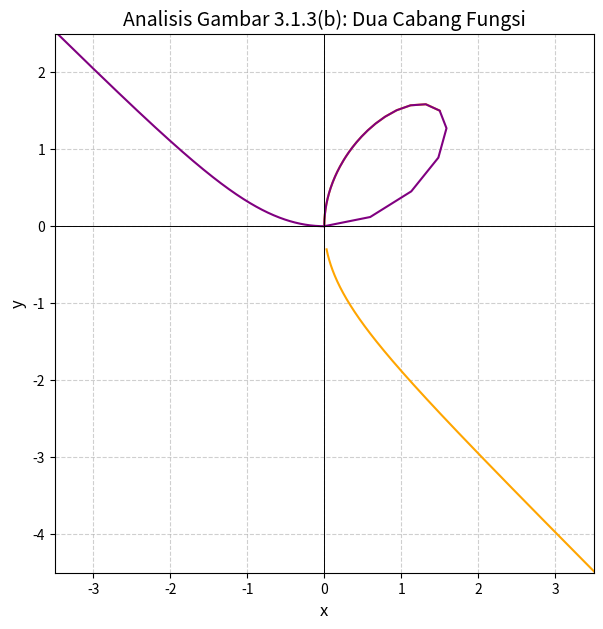

Write the Python code that produced this figure.
import numpy as np
import matplotlib.pyplot as plt

# 1. Mendefinisikan fungsi parametrik
def x_folium(t): #kordinat x
    return (3 * t) / (1 + t**3)

def y_folium(t): #kordinat Y
    return (3 * t**2) / (1 + t**3)

# 2. Menyiapkan 4 domain parameter 't' untuk menghindari asimtot di t = -1
# dan untuk memisahkan loop di t = 1
epsilon = 1e-5  # Nilai kecil untuk menghindari t = -1
num_points = 500

# Rentang t untuk setiap bagian
t_sayap_atas = np.linspace(-10, -1 - epsilon, num_points)
t_sayap_bawah = np.linspace(-1 + epsilon, 0, num_points)
t_loop_bawah = np.linspace(0, 100, num_points)
t_loop_atas = np.linspace(1, 100, num_points)

# 3. Menghitung nilai x dan y untuk setiap bagian
# Bagian Cabang ATAS (Oranye/Biru)
x_sayap_atas, y_sayap_atas = x_folium(t_sayap_atas), y_folium(t_sayap_atas)
x_loop_atas, y_loop_atas = x_folium(t_loop_atas), y_folium(t_loop_atas)

# Bagian Cabang BAWAH (Ungu)
x_sayap_bawah, y_sayap_bawah = x_folium(t_sayap_bawah), y_folium(t_sayap_bawah)
x_loop_bawah, y_loop_bawah = x_folium(t_loop_bawah), y_folium(t_loop_bawah)

# 4. Memplot grafik dengan warna yang diminta
plt.figure(figsize=(8, 7))

# Plot Cabang ATAS (Anda bisa ganti 'orange' dengan 'blue' agar sama persis dengan gambar)
plt.plot(x_sayap_atas, y_sayap_atas, color='orange', label='Cabang Atas (Sayap Atas)')
plt.plot(x_loop_atas, y_loop_atas, color='orange', label='Cabang Atas (Loop Atas)')

# Plot Cabang BAWAH (Ungu)
plt.plot(x_sayap_bawah, y_sayap_bawah, color='purple', label='Cabang Bawah (Sayap Bawah)')
plt.plot(x_loop_bawah, y_loop_bawah, color='purple', label='Cabang Bawah (Loop Bawah)')

# 5. Mengatur plot agar sesuai dengan Gambar 3.1.3(b)
plt.title('Analisis Gambar 3.1.3(b): Dua Cabang Fungsi', fontsize=14)
plt.xlabel('x', fontsize=12)
plt.ylabel('y', fontsize=12)
plt.grid(True, linestyle='--', alpha=0.6)
plt.axhline(0, color='black', linewidth=0.7)
plt.axvline(0, color='black', linewidth=0.7)

# Menetapkan batas x y garis
plt.xlim(-3.5, 3.5)
plt.ylim(-4.5, 2.5)

# cekk rasio aspek
plt.gca().set_aspect('equal', adjustable='box')
plt.show()
